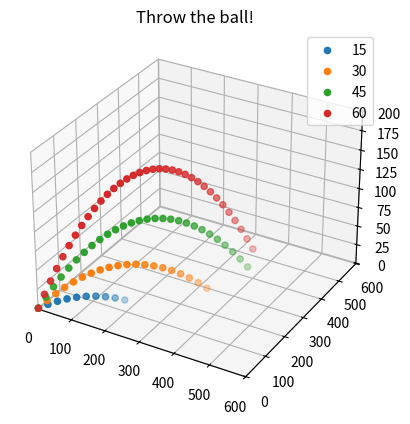

Reproduce this figure in Python.
import matplotlib.pyplot as plt
import numpy as np
import math
from mpl_toolkits.mplot3d import Axes3D   #3D module


# Env physics
g = 9.80665
dt = 0.1
t = 0

angle = np.array([15, 30, 45, 60])    #각도들 리스트
throw_v = 20                          #던지는 속도
trajectories = [[(0,0,0)] for i in range(len(angle))]   #위치 기록 (x,y,z)형식의 튜플이 시간과 각도에 따라 2차원으로 배열됨
dones = np.zeros_like(angle, dtype=bool)                #각도별 도착 여부 리스트
all_done = False                      #다 True면 True가 됨

#fig, ax = plt.subplots(projection='3d')       #fig라는 figure에 ax라는 plt
fig = plt.figure()
ax = fig.add_subplot(projection='3d')

while(not all_done):                        #다 도착하기 전까지
  ax.cla()                                  #ax를 clear
  ax.set_title("Throw the ball!")           #ax title 설정
  ax.set_xlim(-1, 600 )                     #x한계 설정
  ax.set_ylim(-1, 600)                      #y한계 설정
  ax.set_zlim(-1, 200)


  for i in range(len(angle)):               #각도별 현재 위치 찍기
    x, y, z = zip(*trajectories[i])         #
    ax.scatter(x,z,y, label=angle[i])       #찍기
  ax.legend()                               #범례

  t = t + dt

  for i in range(len(angle)):
    last_x, last_y,last_z = trajectories[i][-1]
    w = angle[i]

    next_x, next_y = last_x + throw_v*math.cos(w/180 *3.14), last_y + throw_v*math.sin(w/180 *3.14) - g * t
    next_z= last_z + 15

    if next_y <= 0:
      dones[i] = True
      continue

    trajectories[i].append((next_x, next_y, next_z))

  all_done = dones.all()

  plt.pause(0.01)

plt.show()